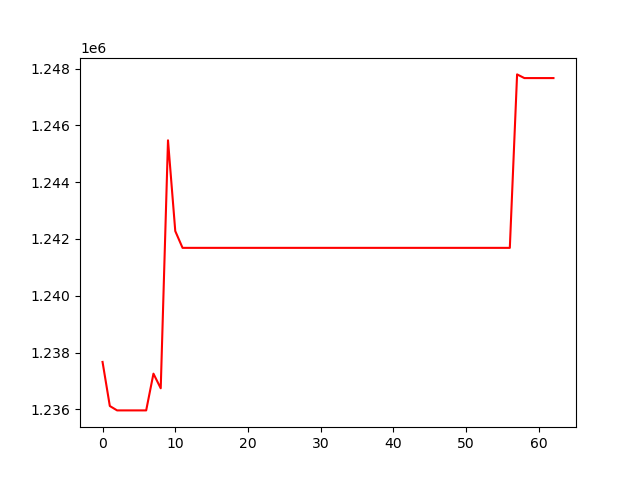

The data file committed next to this chart (first rows):
, 0
0, 1237671
1, 1236119
2, 1235964
3, 1235964
4, 1235964
5, 1235964
6, 1235964
7, 1237258
8, 1236742
9, 1245474
10, 1242278
11, 1241687
12, 1241687
13, 1241687
14, 1241687
15, 1241687
16, 1241687
17, 1241687
18, 1241687
19, 1241687
20, 1241687
21, 1241687
22, 1241687
23, 1241687
24, 1241687
25, 1241687
26, 1241687
27, 1241687
28, 1241687
29, 1241687
30, 1241687
31, 1241687
32, 1241687
33, 1241687
34, 1241687
35, 1241687
36, 1241687
37, 1241687
38, 1241687
39, 1241687
40, 1241687
41, 1241687
42, 1241687
43, 1241687
44, 1241687
45, 1241687
46, 1241687
47, 1241687
48, 1241687
49, 1241687
50, 1241687
51, 1241687
52, 1241687
53, 1241687
54, 1241687
55, 1241687
56, 1241687
57, 1247795
58, 1247665
59, 1247665
... 3 more rows
